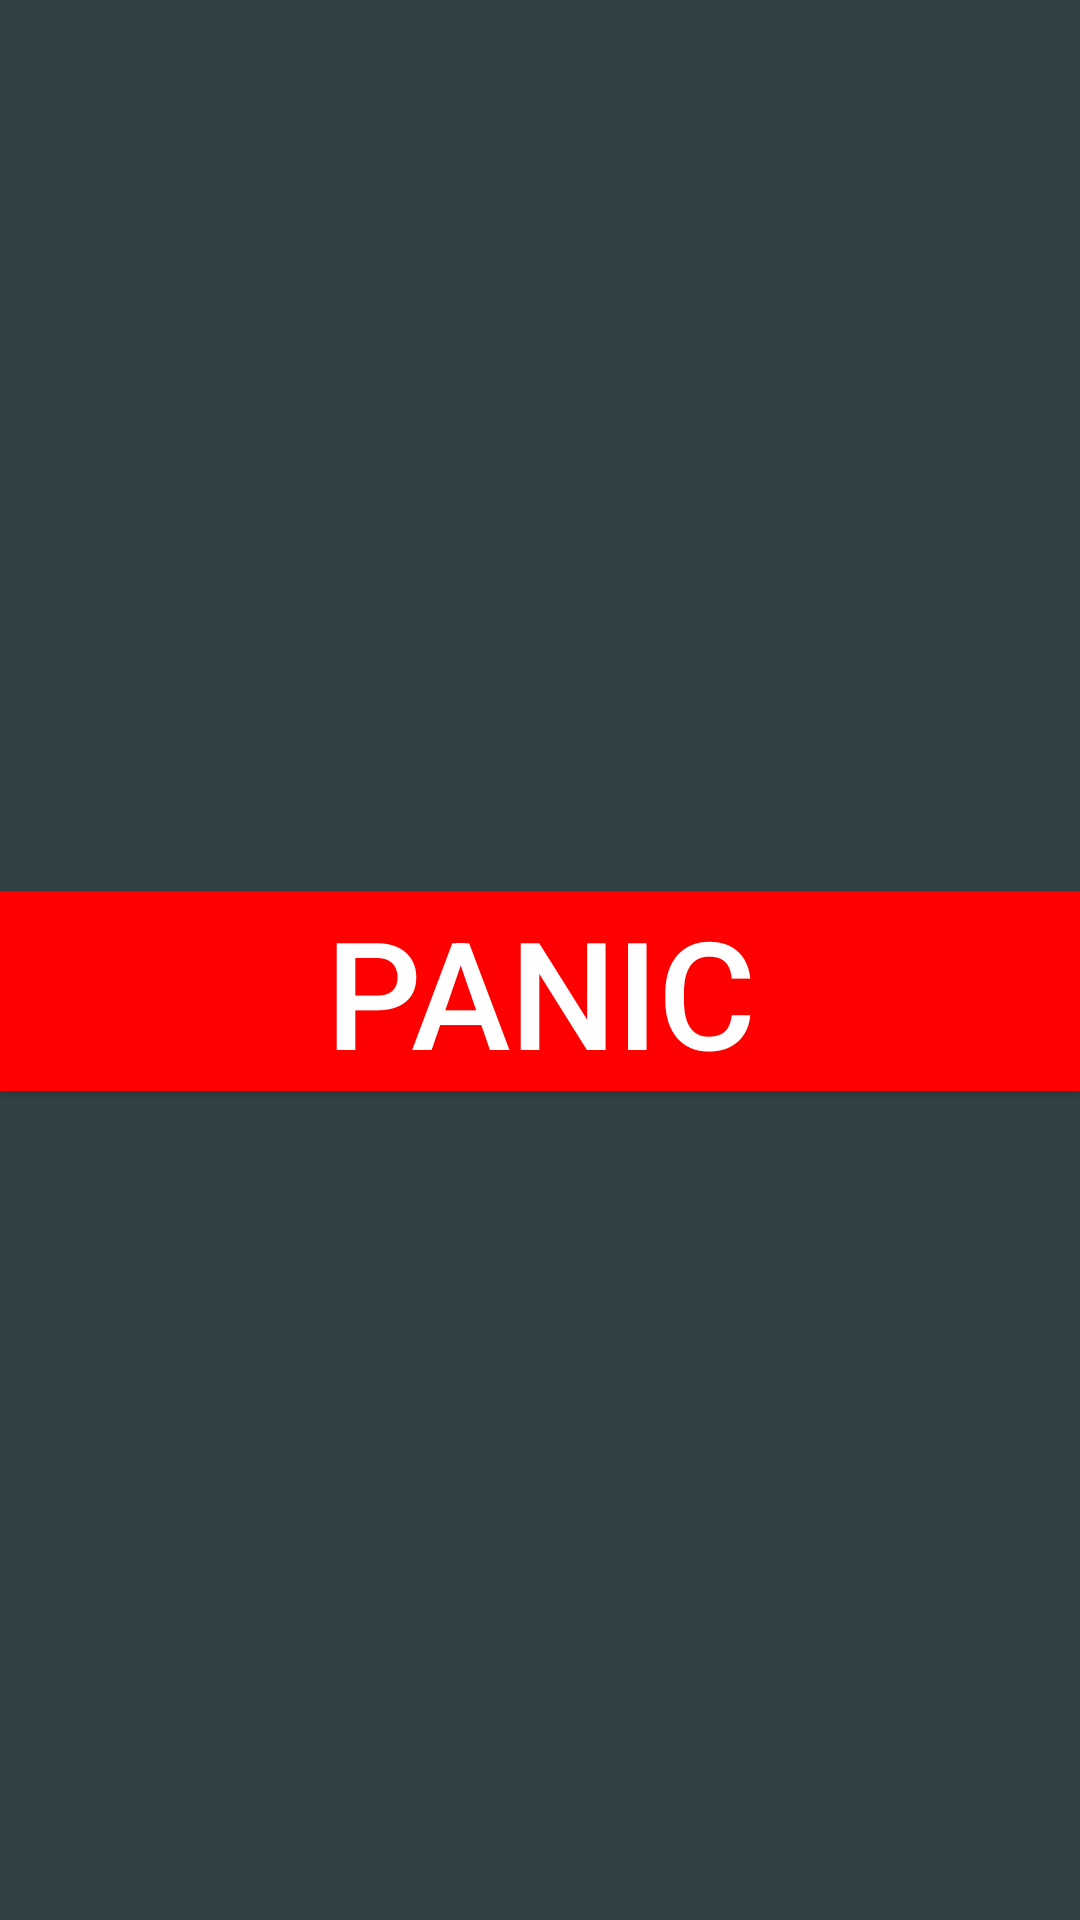

Android layout source for this screen:
<!-- AndroidManifest.xml: application theme AppTheme -->
<!-- res/layout/activity_login_success.xml -->
<?xml version="1.0" encoding="utf-8"?>
<RelativeLayout xmlns:android="http://schemas.android.com/apk/res/android"
    xmlns:app="http://schemas.android.com/apk/res-auto"
    xmlns:tools="http://schemas.android.com/tools"
    android:layout_width="match_parent"
    android:layout_height="match_parent"
    android:background="@color/colorPrimary"
    tools:context="com.example.shubhamr.health.LoginSuccess">

    <LinearLayout
        android:id="@+id/linearLayout"
        android:layout_width="match_parent"
        android:layout_height="200dp"
        android:layout_alignParentStart="true"
        android:layout_alignParentTop="true">


        <TextView
            android:id="@+id/temp"
            android:layout_width="wrap_content"
            android:layout_height="wrap_content"
            android:layout_above="@+id/hearbeat"
            android:layout_alignStart="@+id/name"
            android:layout_marginBottom="41dp"
            android:layout_marginStart="79dp"
            android:text="Yes"
            android:textSize="24sp"
            android:visibility="invisible"
            tools:layout_editor_absoluteX="162dp"
            tools:layout_editor_absoluteY="114dp" />

        <TextView
            android:id="@+id/name"
            android:layout_width="wrap_content"
            android:layout_height="wrap_content"
            android:layout_alignEnd="@+id/emer"
            android:layout_centerVertical="true"
            android:layout_marginEnd="9dp"
            android:text="TextView"
            android:textAlignment="center"
            android:textSize="24sp"
            android:visibility="invisible"
            tools:layout_editor_absoluteX="162dp"
            tools:layout_editor_absoluteY="114dp" />

        <TextView
            android:id="@+id/hearbeat"
            android:layout_width="wrap_content"
            android:layout_height="wrap_content"
            android:layout_above="@+id/name"
            android:layout_alignStart="@+id/aadhaar"
            android:layout_marginBottom="46dp"
            android:text="TextView"
            android:textSize="24sp"
            android:visibility="invisible"
            tools:layout_editor_absoluteX="162dp"
            tools:layout_editor_absoluteY="114dp" />

        <TextView
            android:id="@+id/emer"
            android:layout_width="wrap_content"
            android:layout_height="wrap_content"
            android:layout_alignParentStart="true"
            android:layout_below="@+id/aadhaar"
            android:layout_marginStart="178dp"
            android:layout_marginTop="40dp"
            android:text="Y"
            android:textSize="24sp"
            android:visibility="invisible"
            tools:layout_editor_absoluteX="162dp"
            tools:layout_editor_absoluteY="114dp" />

        <TextView
            android:id="@+id/aadhaar"
            android:layout_width="wrap_content"
            android:layout_height="wrap_content"
            android:layout_alignParentTop="true"
            android:layout_alignStart="@+id/temp"
            android:layout_marginTop="11dp"
            android:text="TextView"
            android:visibility="invisible" />

    </LinearLayout>

    <Button
        android:id="@+id/panic"
        android:layout_width="match_parent"
        android:layout_height="wrap_content"
        android:layout_alignParentStart="true"
        android:layout_below="@+id/linearLayout"
        android:layout_marginTop="97dp"
        android:background="#ff0000"
        android:text="Panic"
        android:textColor="#ffffff"
        android:textSize="50sp" />


</RelativeLayout>
<!-- resources referenced by this layout -->
<resources>
  <color name="colorPrimary">#324144</color>
  <style name="AppTheme" parent="Theme.AppCompat.Light.DarkActionBar">
          
          <item name="colorPrimary">@color/colorPrimary</item>
          <item name="colorPrimaryDark">#23282c</item>
          <item name="colorAccent">@color/colorAccent</item>
      </style>
  <color name="colorAccent">#FF4081</color>
</resources>
